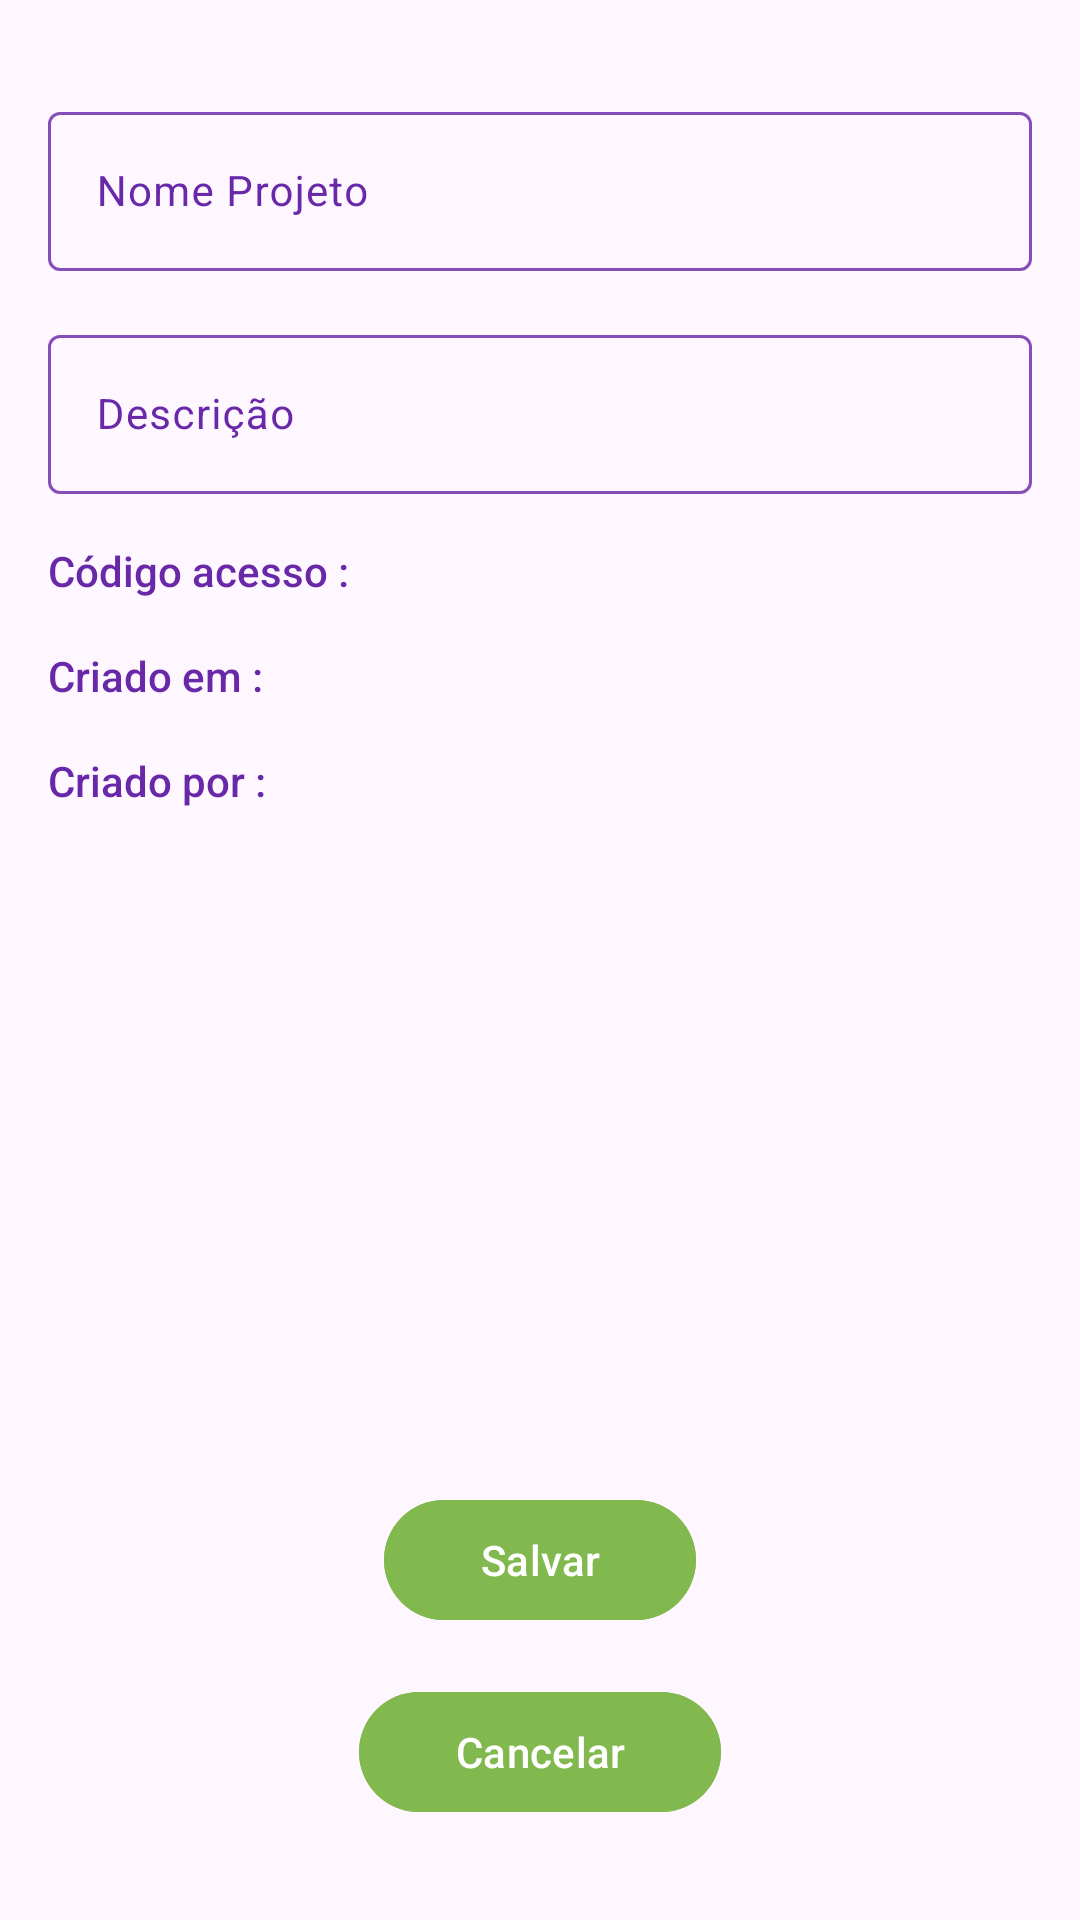

Android layout source for this screen:
<!-- AndroidManifest.xml: application theme Theme.TeamWorkTask -->
<!-- res/layout/fragment_projeto_cadastro.xml -->
<?xml version="1.0" encoding="utf-8"?>
<androidx.constraintlayout.widget.ConstraintLayout xmlns:android="http://schemas.android.com/apk/res/android"
    xmlns:app="http://schemas.android.com/apk/res-auto"
    xmlns:tools="http://schemas.android.com/tools"
    android:padding="@dimen/margem_padrao"
    android:layout_width="match_parent"
    android:layout_height="match_parent">


    <com.google.android.material.textfield.TextInputLayout
        android:id="@+id/projeto_cadastro_nome_til"
        style="@style/textInputLayoutDefault"
        android:layout_width="match_parent"
        android:layout_height="wrap_content"
        android:layout_marginTop="@dimen/margem_padrao"
        android:hint="@string/projeto_cadastro_nome_label"
        app:endIconMode="clear_text"
        app:layout_constraintEnd_toEndOf="parent"
        app:layout_constraintStart_toStartOf="parent"
        app:layout_constraintTop_toTopOf="parent">

        <com.google.android.material.textfield.TextInputEditText
            android:id="@+id/projeto_cadastro_nome_tie"
            style="@style/textInputEditTextDefault"
            android:layout_width="match_parent"
            android:layout_height="match_parent"
            android:inputType="textPersonName"
            android:maxLength="30"/>
    </com.google.android.material.textfield.TextInputLayout>

    <com.google.android.material.textfield.TextInputLayout
        android:id="@+id/projeto_cadastro_descricao_til"
        style="@style/textInputLayoutDefault"
        android:layout_width="match_parent"
        android:layout_height="wrap_content"
        android:layout_marginTop="@dimen/margem_padrao"
        android:hint="@string/projeto_cadastro_descricao_label"
        app:endIconMode="clear_text"
        app:layout_constraintEnd_toEndOf="parent"
        app:layout_constraintStart_toStartOf="parent"
        app:layout_constraintTop_toBottomOf="@id/projeto_cadastro_nome_til">

        <com.google.android.material.textfield.TextInputEditText
            android:id="@+id/projeto_cadastro_descricao_tie"
            style="@style/textInputEditTextDefault"
            android:singleLine="false"
            android:maxLines="5"
            android:lineBreakStyle="normal"
            android:layout_width="match_parent"
            android:layout_height="match_parent"
            android:inputType="textMultiLine"
            android:maxLength="255"/>
    </com.google.android.material.textfield.TextInputLayout>

    <TextView
        android:id="@+id/projeto_cadastro_codigo_label_tv"
        android:layout_width="wrap_content"
        android:layout_height="wrap_content"
        style="@style/textViewLayoutLabelDefault"
        android:text="@string/projeto_cadastro_codigo_label"
        android:layout_marginTop="@dimen/margem_padrao"
        app:layout_constraintStart_toStartOf="parent"
        app:layout_constraintTop_toBottomOf="@id/projeto_cadastro_descricao_til"
        />

    <TextView
        android:id="@+id/projeto_cadastro_codigo_tv"
        android:layout_width="wrap_content"
        android:layout_height="wrap_content"
        style="@style/textViewLayoutDefault"
        tools:text="@string/projeto_cadastro_criado_por_label"
        app:layout_constraintStart_toEndOf="@id/projeto_cadastro_codigo_label_tv"
        app:layout_constraintTop_toTopOf="@id/projeto_cadastro_codigo_label_tv"
        />

    <TextView
        android:id="@+id/projeto_cadastro_criado_em_label_tv"
        android:layout_width="wrap_content"
        android:layout_height="wrap_content"
        style="@style/textViewLayoutLabelDefault"
        android:text="@string/projeto_cadastro_criado_em_label"
        android:layout_marginTop="@dimen/margem_padrao"
        app:layout_constraintStart_toStartOf="parent"
        app:layout_constraintTop_toBottomOf="@id/projeto_cadastro_codigo_label_tv"
        />

    <TextView
        android:id="@+id/projeto_cadastro_criado_em_tv"
        android:layout_width="wrap_content"
        android:layout_height="wrap_content"
        style="@style/textViewLayoutDefault"
        tools:text="@string/projeto_cadastro_criado_por_label"
        app:layout_constraintStart_toEndOf="@id/projeto_cadastro_criado_em_label_tv"
        app:layout_constraintTop_toTopOf="@id/projeto_cadastro_criado_em_label_tv"
        />

    <TextView
        android:id="@+id/projeto_cadastro_criado_por_label_tv"
        android:layout_width="wrap_content"
        android:layout_height="wrap_content"
        style="@style/textViewLayoutLabelDefault"
        android:text="@string/projeto_cadastro_criado_por_label"
        android:layout_marginTop="@dimen/margem_padrao"
        app:layout_constraintStart_toStartOf="parent"
        app:layout_constraintTop_toBottomOf="@id/projeto_cadastro_criado_em_label_tv"
        />

    <TextView
        android:id="@+id/projeto_cadastro_criado_por_tv"
        android:layout_width="wrap_content"
        android:layout_height="wrap_content"
        style="@style/textViewLayoutDefault"
        tools:text="@string/projeto_cadastro_criado_por_label"
        app:layout_constraintStart_toEndOf="@id/projeto_cadastro_criado_por_label_tv"
        app:layout_constraintTop_toTopOf="@id/projeto_cadastro_criado_por_label_tv"
        />

    <com.google.android.material.button.MaterialButton
        android:id="@+id/projeto_cadastro_salvar_bt"
        android:layout_width="wrap_content"
        android:layout_height="wrap_content"
        android:layout_marginBottom="@dimen/margem_padrao"
        android:paddingStart="@dimen/margem_dobro"
        android:paddingEnd="@dimen/margem_dobro"
        android:backgroundTint="@color/primary_color"
        android:text="@string/generico_salvar_label"
        app:layout_constraintEnd_toEndOf="parent"
        app:layout_constraintStart_toStartOf="parent"
        app:layout_constraintBottom_toTopOf="@id/projeto_cadastro_cancelar_bt" />

    <com.google.android.material.button.MaterialButton
        android:id="@+id/projeto_cadastro_cancelar_bt"
        android:layout_width="wrap_content"
        android:layout_height="wrap_content"
        android:layout_marginBottom="@dimen/margem_padrao"
        android:paddingStart="@dimen/margem_dobro"
        android:paddingEnd="@dimen/margem_dobro"
        android:backgroundTint="@color/primary_color"
        android:text="@string/generico_cancelar_label"
        app:layout_constraintEnd_toEndOf="parent"
        app:layout_constraintStart_toStartOf="parent"
        app:layout_constraintBottom_toBottomOf="parent"/>


</androidx.constraintlayout.widget.ConstraintLayout>
<!-- resources referenced by this layout -->
<resources>
  <color name="primary_color">#82b94e</color>
  <dimen name="margem_dobro">32dp</dimen>
  <dimen name="margem_padrao">16dp</dimen>
  <string name="generico_cancelar_label">Cancelar</string>
  <string name="generico_salvar_label">Salvar</string>
  <string name="projeto_cadastro_codigo_label">Código acesso : </string>
  <string name="projeto_cadastro_criado_em_label">Criado em : </string>
  <string name="projeto_cadastro_criado_por_label">Criado por : </string>
  <string name="projeto_cadastro_descricao_label">Descrição</string>
  <string name="projeto_cadastro_nome_label">Nome Projeto</string>
  <style name="textInputEditTextDefault" parent="TextAppearance.AppCompat">
          <item name="android:textColorHint">@color/secondary_color_dark</item>
          <item name="android:textColor">@color/secondary_color</item>
      </style>
  <style name="textInputLayoutDefault" parent="Widget.Material3.TextInputLayout.OutlinedBox">
          <item name="android:textColorHint">@color/secondary_color_dark</item>
          <item name="boxStrokeColor">@color/text_input_layout_stroke_color</item>
  
      </style>
  <style name="textViewLayoutDefault">
          <item name="android:textSize">@dimen/titulo_tamanho</item>
          <item name="android:textColor">@color/secondary_color</item>
          <item name="android:fontFamily">sans-serif</item>
      </style>
  <style name="textViewLayoutLabelDefault">
          <item name="android:textSize">@dimen/titulo_tamanho</item>
          <item name="android:textColor">@color/secondary_color_dark</item>
          <item name="android:fontFamily">sans-serif-medium</item>
      </style>
  <color name="secondary_color_dark">#6828a7</color>
  <color name="secondary_color">#854eb9</color>
  <dimen name="titulo_tamanho">14sp</dimen>
  <color name="primary_color_light">#b2da89</color>
  <color name="white">#FFFFFFFF</color>
  <color name="secondary_color_light">#b698d6</color>
  <style name="ThemeOverlay.App.MaterialAlertDialog" parent="ThemeOverlay.Material3.MaterialAlertDialog">
          <item name="colorPrimary">@color/purple_100</item>
          <item name="colorSecondary">@color/purple_100</item>
          <item name="colorSurface">@color/purple_200</item>
          <item name="colorOnSurface">@color/purple_900</item>
          <item name="alertDialogStyle">@style/MaterialAlertDialog.App</item>
          <item name="materialAlertDialogTitleTextStyle">@style/MaterialAlertDialog.App.Title.Text</item>
          <item name="buttonBarPositiveButtonStyle">@style/Widget.App.Button</item>
          <item name="buttonBarNegativeButtonStyle">@style/Widget.App.Button</item>
      </style>
  <style name="TextAppearance.App.BodyLarge" parent="TextAppearance.Material3.BodyLarge">
          <item name="fontFamily">sans-serif-medium</item>
          <item name="android:fontFamily">sans-serif-medium</item>
          <item name="android:textColor">@color/secondary_color_dark</item>
      </style>
  <!-- drawable custom_popup_background (drawable) -->
  <?xml version="1.0" encoding="UTF-8"?>
  <shape xmlns:android="http://schemas.android.com/apk/res/android">
      <solid android:color="@color/white_oppacite_70"/>
      <corners
          android:radius="16dp"/>
      <padding
          android:bottom="8dp"
          android:top="8dp"/>
  </shape>
  <color name="purple_100">#D1C4E9</color>
  <color name="purple_200">#9FA8DA</color>
  <color name="purple_900">#311B92</color>
  <style name="MaterialAlertDialog.App" parent="MaterialAlertDialog.Material3">
          <item name="shapeAppearanceOverlay">@null</item>
      </style>
  <style name="MaterialAlertDialog.App.Title.Text" parent="MaterialAlertDialog.Material3.Title.Text">
          <item name="android:textColor">@color/purple_900</item>
      </style>
  <style name="Widget.App.Button" parent="Widget.Material3.Button.TextButton.Dialog">
          <item name="android:textColor">@color/purple_900</item>
      </style>
  <color name="white_oppacite_70">#88FFFFFF</color>
</resources>
